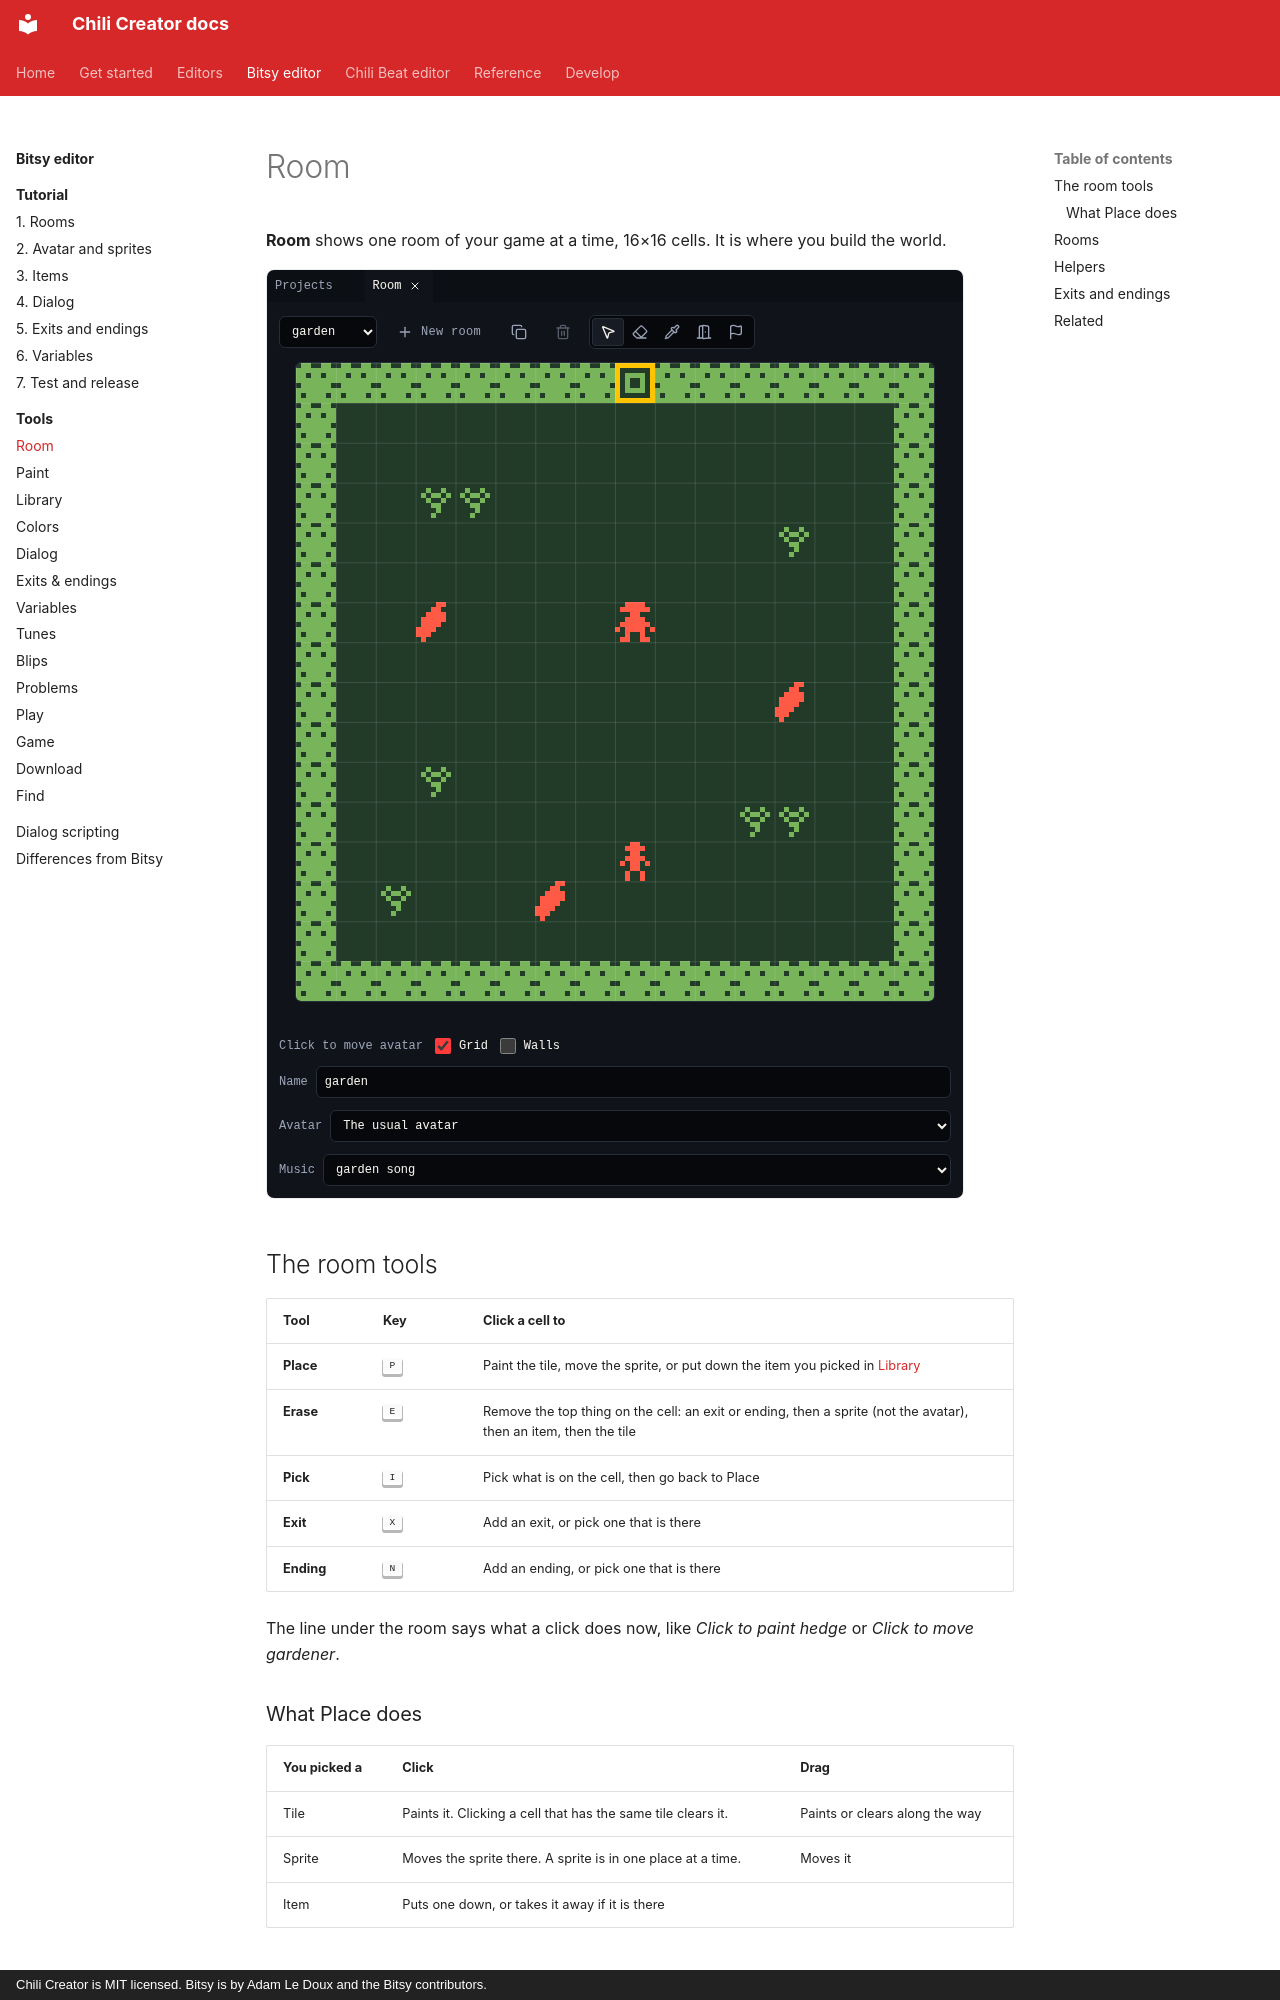

repository: chili-chip/chili-creator · page: editors/bitsy/tools/room/index.html · generator: mkdocs · copyright: Chili Creator is MIT licensed. Bitsy is by Adam Le Doux and the Bitsy contributors.

---
title: Room
description: The Room tool. Draw tiles, place sprites and items, add exits and endings, and set each room's name, avatar and music.
---

# Room

**Room** shows one room of your game at a time, 16×16 cells. It is where you build the world.

![Room: the room menu, New room, Copy and Delete, the five room tools, the garden, Grid and Walls, Name, Avatar and Music](../../../assets/screenshots/tool-room.png){ .shot }

## The room tools

| Tool | Key | Click a cell to |
|---|---|---|
| **Place** | ++p++ | Paint the tile, move the sprite, or put down the item you picked in [Library](library.md) |
| **Erase** | ++e++ | Remove the top thing on the cell: an exit or ending, then a sprite (not the avatar), then an item, then the tile |
| **Pick** | ++i++ | Pick what is on the cell, then go back to Place |
| **Exit** | ++x++ | Add an exit, or pick one that is there |
| **Ending** | ++n++ | Add an ending, or pick one that is there |

The line under the room says what a click does now, like *Click to paint hedge* or *Click to move gardener*.
